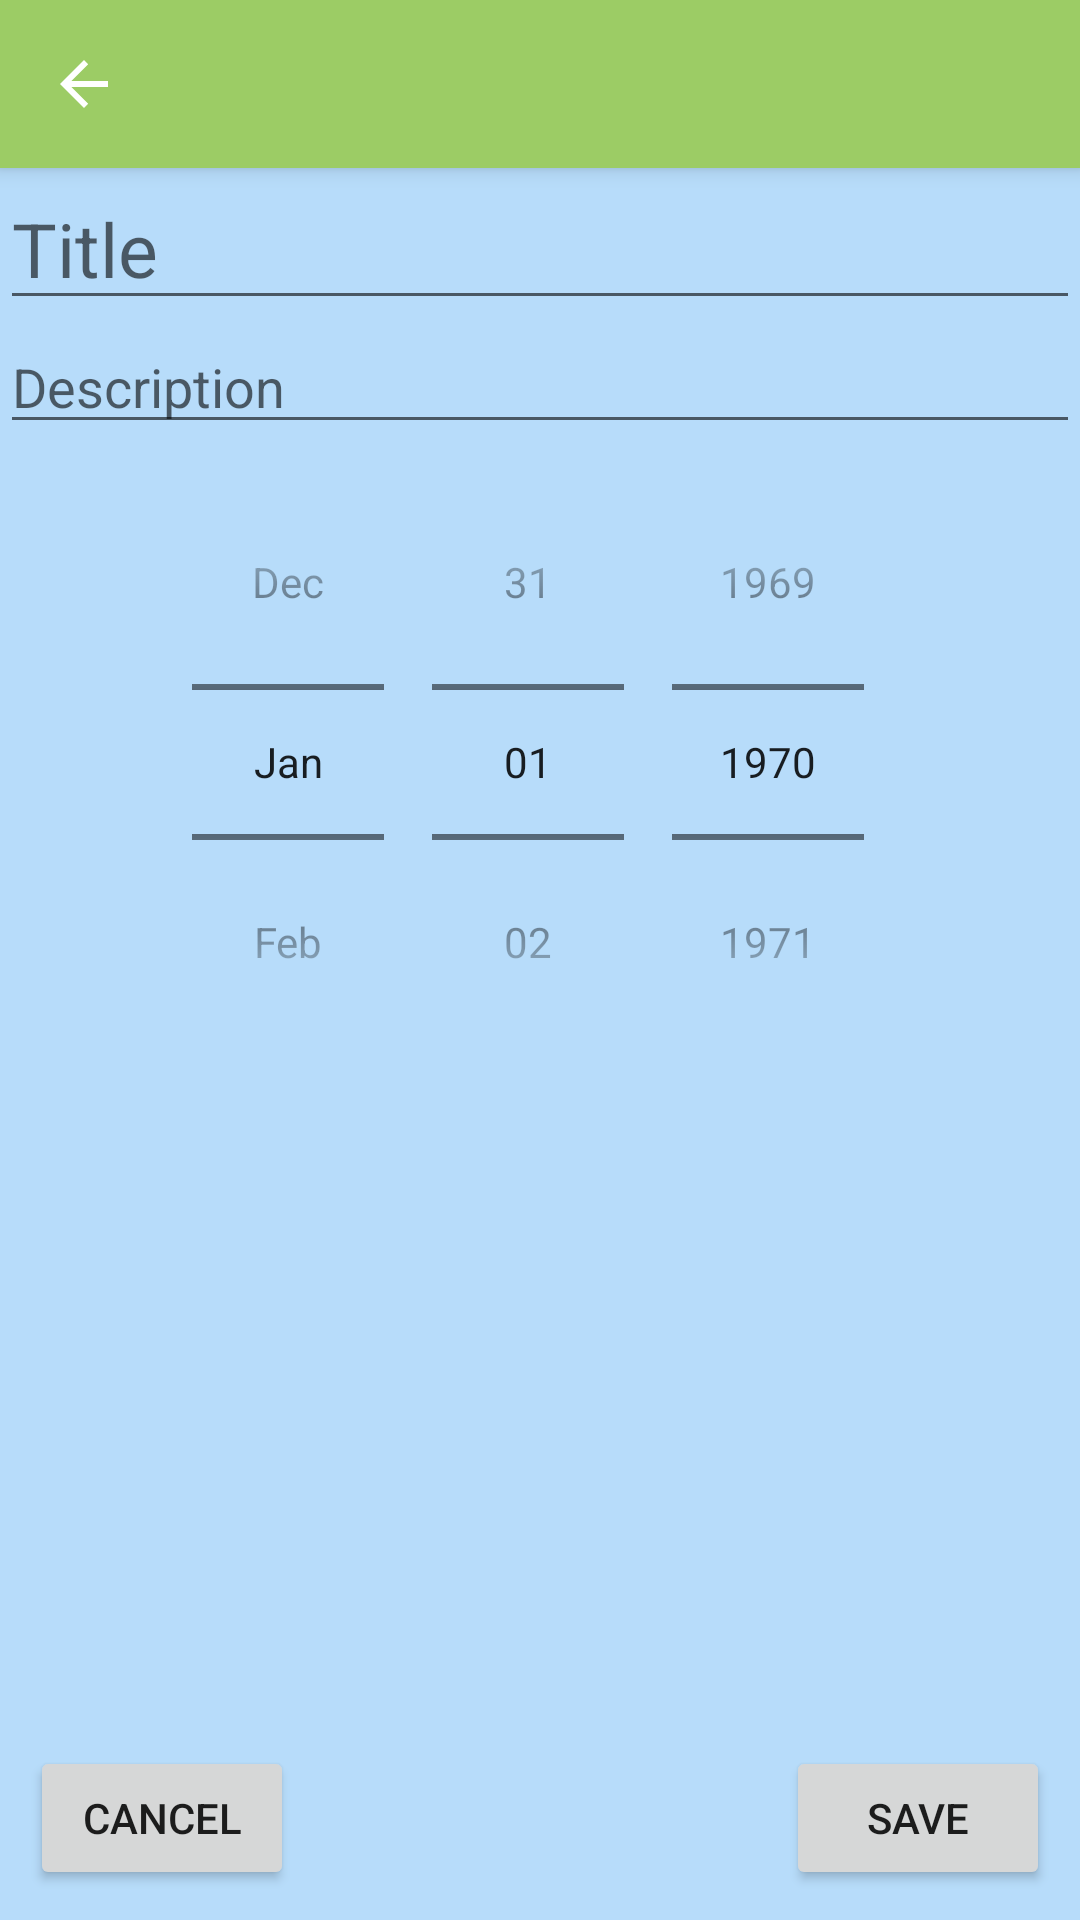

The Android layout XML behind this screen, and the referenced resources:
<!-- AndroidManifest.xml: activity theme Theme.ToDo.NoActionBar -->
<!-- res/layout/activity_detail.xml -->
<?xml version="1.0" encoding="utf-8"?>
<androidx.coordinatorlayout.widget.CoordinatorLayout xmlns:android="http://schemas.android.com/apk/res/android"
    xmlns:app="http://schemas.android.com/apk/res-auto"
    xmlns:tools="http://schemas.android.com/tools"
    android:layout_width="match_parent"
    android:layout_height="match_parent"
    tools:context=".Activity.DetailActivity">

    <com.google.android.material.appbar.AppBarLayout
        android:layout_width="match_parent"
        android:layout_height="wrap_content"
        android:theme="@style/Theme.ToDo.AppBarOverlay">

        <androidx.appcompat.widget.Toolbar
            android:id="@+id/toolbar"
            android:layout_width="match_parent"
            android:layout_height="?attr/actionBarSize"
            android:background="?attr/colorPrimary"
            app:popupTheme="@style/Theme.ToDo.PopupOverlay"
            app:navigationIcon="?attr/actionModeCloseDrawable"  />

    </com.google.android.material.appbar.AppBarLayout>

    <androidx.constraintlayout.widget.ConstraintLayout
        android:layout_width="match_parent"
        android:layout_height="match_parent"
        android:overScrollMode="never"
        app:layout_behavior="@string/appbar_scrolling_view_behavior">


        <ScrollView
            android:id="@+id/scrollView2"
            android:layout_width="match_parent"
            android:layout_height="0dp"
            app:layout_constraintBottom_toTopOf="@+id/constraintLayout3"
            app:layout_constraintEnd_toEndOf="parent"
            app:layout_constraintStart_toStartOf="parent"
            app:layout_constraintTop_toTopOf="parent">

            <LinearLayout
                android:layout_width="match_parent"
                android:layout_height="wrap_content"
                android:orientation="vertical">

                <EditText
                    android:id="@+id/textViewTodoTitle"
                    android:layout_width="match_parent"
                    android:layout_height="wrap_content"
                    android:hint="@string/title"
                    android:inputType="textMultiLine"
                    android:textSize="25sp" />

                <EditText
                    android:id="@+id/textViewTodoDescription"
                    android:layout_width="match_parent"
                    android:layout_height="wrap_content"
                    android:hint="@string/description"
                    android:inputType="textMultiLine" />

                <DatePicker
                    android:id="@+id/datePickerExpiration"
                    android:layout_width="match_parent"
                    android:layout_height="wrap_content"
                    android:calendarViewShown="false"
                    android:datePickerMode="spinner" />
            </LinearLayout>
        </ScrollView>

        <androidx.constraintlayout.widget.ConstraintLayout
            android:id="@+id/constraintLayout3"
            android:layout_width="match_parent"
            android:layout_height="0dp"
            app:layout_constraintBottom_toBottomOf="parent"
            app:layout_constraintEnd_toEndOf="parent"
            app:layout_constraintStart_toStartOf="parent">

            <Button
                android:id="@+id/buttonCancel"
                android:layout_width="wrap_content"
                android:layout_height="wrap_content"
                android:layout_marginStart="10dp"
                android:layout_marginTop="10dp"
                android:layout_marginBottom="10dp"
                android:text="@string/cancel"
                app:layout_constraintBottom_toBottomOf="parent"
                app:layout_constraintStart_toStartOf="parent"
                app:layout_constraintTop_toTopOf="parent" />

            <Button
                android:id="@+id/buttonSave"
                android:layout_width="wrap_content"
                android:layout_height="wrap_content"
                android:layout_marginTop="10dp"
                android:layout_marginEnd="10dp"
                android:layout_marginBottom="10dp"
                android:text="@string/save"
                app:layout_constraintBottom_toBottomOf="parent"
                app:layout_constraintEnd_toEndOf="parent"
                app:layout_constraintTop_toTopOf="parent" />
        </androidx.constraintlayout.widget.ConstraintLayout>

    </androidx.constraintlayout.widget.ConstraintLayout>

</androidx.coordinatorlayout.widget.CoordinatorLayout>
<!-- resources referenced by this layout -->
<resources>
  <string name="cancel">Cancel</string>
  <string name="description">Description</string>
  <string name="save">Save</string>
  <string name="title">Title</string>
  <style name="Theme.ToDo.AppBarOverlay" parent="ThemeOverlay.AppCompat.Dark.ActionBar" />
  <style name="Theme.ToDo.PopupOverlay" parent="ThemeOverlay.AppCompat.Light" />
  <style name="Theme.ToDo.NoActionBar">
          <item name="windowActionBar">false</item>
          <item name="windowNoTitle">true</item>
      </style>
</resources>
